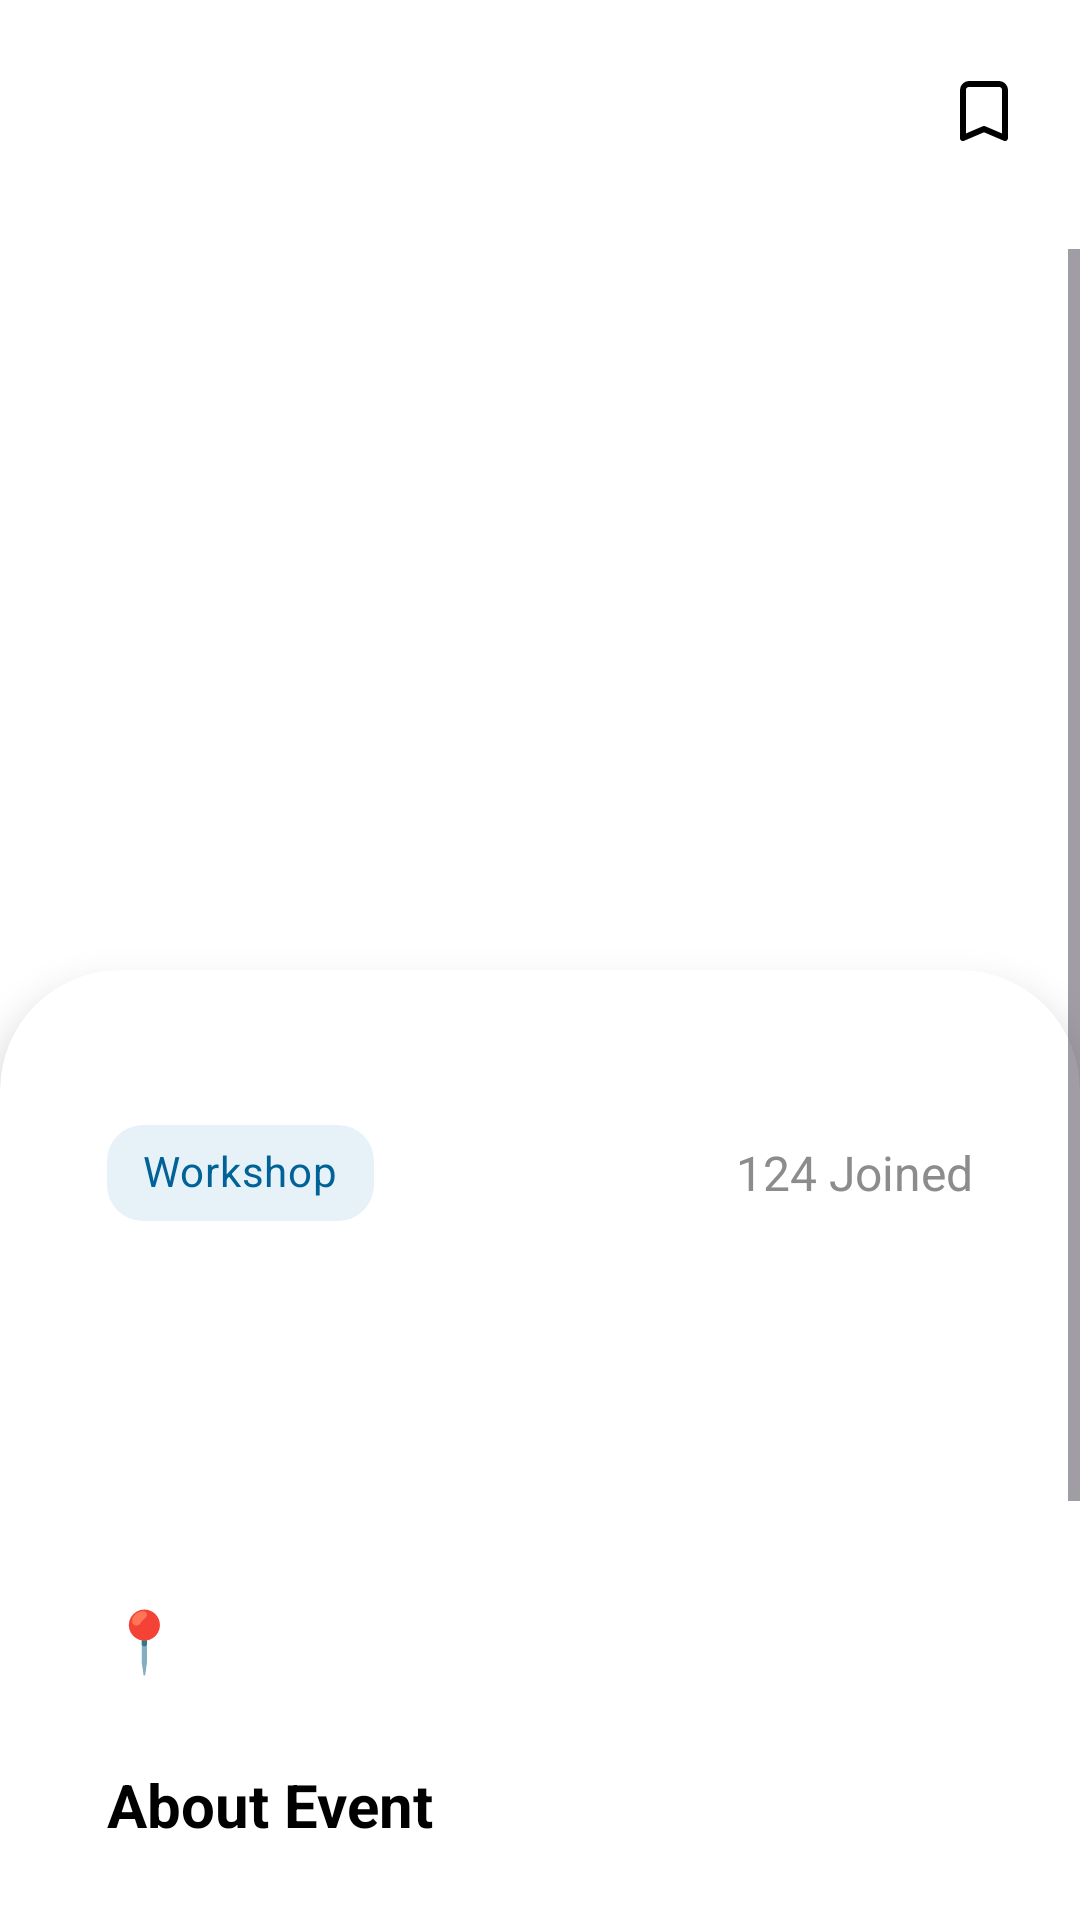

Reconstruct the res/layout file that produces this screen, plus the resources it refers to.
<!-- AndroidManifest.xml: application theme Theme.UniVent -->
<!-- res/layout/activity_event_detail.xml -->
<?xml version="1.0" encoding="utf-8"?>
<LinearLayout xmlns:android="http://schemas.android.com/apk/res/android"
    xmlns:tools="http://schemas.android.com/tools"
    xmlns:app="http://schemas.android.com/apk/res-auto"
    android:background="#FFFFFF"
    android:orientation="vertical"
    android:layout_width="match_parent"
    android:layout_height="match_parent">

    <LinearLayout
        android:id="@+id/toolbar_container"
        android:layout_width="match_parent"
        android:layout_height="wrap_content"
        android:layout_marginTop="15dp"
        android:layout_marginBottom="24dp"
        android:layout_marginHorizontal="10dp"
        android:orientation="horizontal"
        android:gravity="center_vertical"
        android:background="#FFFFFF">

        <ImageButton
            android:id="@+id/btnBack"
            android:layout_width="40dp"
            android:layout_height="38dp"
            android:src="@drawable/ic_back"
            android:background="?attr/selectableItemBackgroundBorderless"
            android:scaleType="fitXY"
            app:tint="#000000" />

        <View
            android:layout_width="0dp"
            android:layout_height="0dp"
            android:layout_weight="1" />

        <ImageButton
            android:id="@+id/ivBookmark"
            android:layout_width="44dp"
            android:layout_height="44dp"
            android:src="@drawable/ic_bookmark_outline"
            android:background="?attr/selectableItemBackgroundBorderless"
            android:scaleType="centerInside"
            android:contentDescription="Bookmark this event" />
    </LinearLayout>

    <ScrollView
        android:id="@+id/main_scroll_view"
        android:layout_width="match_parent"
        android:layout_height="0dp"
        android:layout_weight="1"
        android:background="#FFFFFF">

        <LinearLayout
            android:layout_width="match_parent"
            android:layout_height="wrap_content"
            android:orientation="vertical">

            <com.google.android.material.imageview.ShapeableImageView
                android:id="@+id/ivEventImage"
                android:layout_width="match_parent"
                android:layout_height="280dp"
                android:layout_marginBottom="-40dp"
                android:scaleType="centerCrop"
                tools:src="@drawable/event_seminar" />

            <com.google.android.material.card.MaterialCardView
                android:id="@+id/content_card"
                android:layout_width="match_parent"
                android:layout_height="wrap_content"
                app:cardBackgroundColor="#FFFFFF"
                app:cardElevation="8dp"
                app:strokeWidth="0dp"
                app:shapeAppearanceOverlay="@style/TopRoundedCard40">

                <LinearLayout
                    android:layout_width="match_parent"
                    android:layout_height="wrap_content"
                    android:paddingVertical="32dp"
                    android:orientation="vertical">

                    <LinearLayout
                        android:layout_width="match_parent"
                        android:layout_height="wrap_content"
                        android:gravity="center_vertical"
                        android:layout_marginBottom="20dp"
                        android:layout_marginHorizontal="24dp"
                        android:orientation="horizontal">

                        <com.google.android.material.chip.Chip
                            android:id="@+id/chipCategory"
                            style="@style/Widget.MaterialComponents.Chip.Action"
                            android:layout_width="wrap_content"
                            android:layout_height="wrap_content"
                            android:text="Workshop"
                            android:textColor="#006297"
                            android:textStyle="bold"
                            app:chipBackgroundColor="#E6F2F8"
                            app:chipCornerRadius="12dp" />

                        <View
                            android:layout_width="0dp"
                            android:layout_height="0dp"
                            android:layout_weight="1" />

                        <TextView
                            android:id="@+id/tvJoinedCount"
                            android:textColor="#8C8C8C"
                            android:textSize="16sp"
                            android:layout_height="wrap_content"
                            android:layout_width="wrap_content"
                            android:text="124 Joined" />
                    </LinearLayout>

                    <TextView
                        android:id="@+id/tvEventTitle"
                        android:textColor="#000000"
                        android:textSize="26sp"
                        android:textStyle="bold"
                        android:layout_marginBottom="16dp"
                        android:layout_marginHorizontal="24dp"
                        android:layout_height="wrap_content"
                        android:layout_width="match_parent" />

                    <TextView
                        android:id="@+id/tvEventDate"
                        android:textColor="#558AFF"
                        android:textSize="20sp"
                        android:layout_marginBottom="20dp"
                        android:layout_marginHorizontal="24dp"
                        android:layout_height="wrap_content"
                        android:layout_width="wrap_content"
                        android:textStyle="bold" />

                    <LinearLayout
                        android:layout_width="match_parent"
                        android:layout_height="wrap_content"
                        android:gravity="center_vertical"
                        android:layout_marginBottom="28dp"
                        android:layout_marginHorizontal="24dp"
                        android:orientation="horizontal">

                        <TextView
                            android:layout_width="wrap_content"
                            android:layout_height="wrap_content"
                            android:layout_marginEnd="10dp"
                            android:text="📍"
                            android:textSize="20sp" />

                        <TextView
                            android:id="@+id/tvEventLocation"
                            android:textColor="#444444"
                            android:textSize="18sp"
                            android:textStyle="bold"
                            android:layout_height="wrap_content"
                            android:layout_width="wrap_content" />
                    </LinearLayout>

                    <TextView
                        android:text="About Event"
                        android:textColor="#000000"
                        android:textSize="20sp"
                        android:textStyle="bold"
                        android:layout_marginBottom="12dp"
                        android:layout_marginHorizontal="24dp"
                        android:layout_height="wrap_content"
                        android:layout_width="wrap_content" />

                    <TextView
                        android:id="@+id/tvEventDescription"
                        android:textColor="#666666"
                        android:textSize="16sp"
                        android:lineSpacingExtra="6dp"
                        android:layout_marginBottom="40dp"
                        android:layout_marginHorizontal="24dp"
                        android:layout_height="wrap_content"
                        android:layout_width="match_parent" />

                    <LinearLayout
                        android:id="@+id/btnJoinEvent"
                        android:layout_width="match_parent"
                        android:layout_height="wrap_content"
                        android:gravity="center_horizontal"
                        android:background="@drawable/gradient_admin_card"
                        android:paddingVertical="18dp"
                        android:layout_marginBottom="16dp"
                        android:layout_marginHorizontal="24dp"
                        android:clickable="true"
                        android:focusable="true"
                        android:elevation="4dp"
                        android:orientation="vertical">

                        <TextView
                            android:textColor="#FFFFFF"
                            android:textSize="18sp"
                            android:textStyle="bold"
                            android:layout_height="wrap_content"
                            android:layout_width="wrap_content"
                            android:text="JOIN THIS EVENT" />
                    </LinearLayout>

                    <TextView
                        android:textColor="#BBBBBB"
                        android:textSize="13sp"
                        android:layout_gravity="center_horizontal"
                        android:layout_height="wrap_content"
                        android:layout_width="wrap_content"
                        android:text="Syncs automatically to your Calendar" />
                </LinearLayout>
            </com.google.android.material.card.MaterialCardView>
        </LinearLayout>
    </ScrollView>
</LinearLayout>
<!-- resources referenced by this layout -->
<resources>
  <!-- drawable gradient_admin_card (drawable) -->
  <?xml version="1.0" encoding="utf-8"?>
  <shape xmlns:android="http://schemas.android.com/apk/res/android">
      <gradient
          android:angle="45"
          android:endColor="#3700B3"
          android:startColor="#6200EE"
          android:type="linear" />
      <corners android:radius="24dp" />
  </shape>
  <!-- drawable ic_bookmark_outline (drawable) -->
  <vector xmlns:android="http://schemas.android.com/apk/res/android"
      android:width="24dp"
      android:height="24dp"
      android:viewportWidth="24"
      android:viewportHeight="24">
      <path
          android:fillColor="@android:color/white"
          android:pathData="M17,3H7C5.9,3 5,3.9 5,5V21L12,18L19,21V5C19,3.9 18.1,3 17,3Z"
          android:strokeColor="#000000"
          android:strokeWidth="2"
          android:strokeLineCap="round"
          android:strokeLineJoin="round"/>
  </vector>
  <style name="TopRoundedCard40" parent="">
          <item name="cornerFamily">rounded</item>
          <item name="cornerSizeTopLeft">40dp</item>
          <item name="cornerSizeTopRight">40dp</item>
          <item name="cornerSizeBottomLeft">0dp</item>
          <item name="cornerSizeBottomRight">0dp</item>
      </style>
  <style name="Theme.UniVent" parent="Theme.Material3.DayNight.NoActionBar">
          
          <item name="colorPrimary">@color/navy_blue</item>
          <item name="colorOnPrimary">@color/white</item>
          <item name="colorSecondary">@color/red_primary</item>
          <item name="colorOnSecondary">@color/white</item>
          <item name="colorTertiary">@color/yellow_accent</item>
          
          
          <item name="android:windowBackground">@color/white</item>
          <item name="colorSurface">@color/light_gray</item>
          
          
          <item name="android:textColorPrimary">@color/black</item>
      </style>
  <color name="navy_blue">#001F3F</color>
  <color name="white">#FFFFFFFF</color>
  <color name="red_primary">#E53935</color>
  <color name="yellow_accent">#FFC107</color>
  <color name="light_gray">#F5F5F5</color>
  <color name="black">#212121</color>
</resources>
